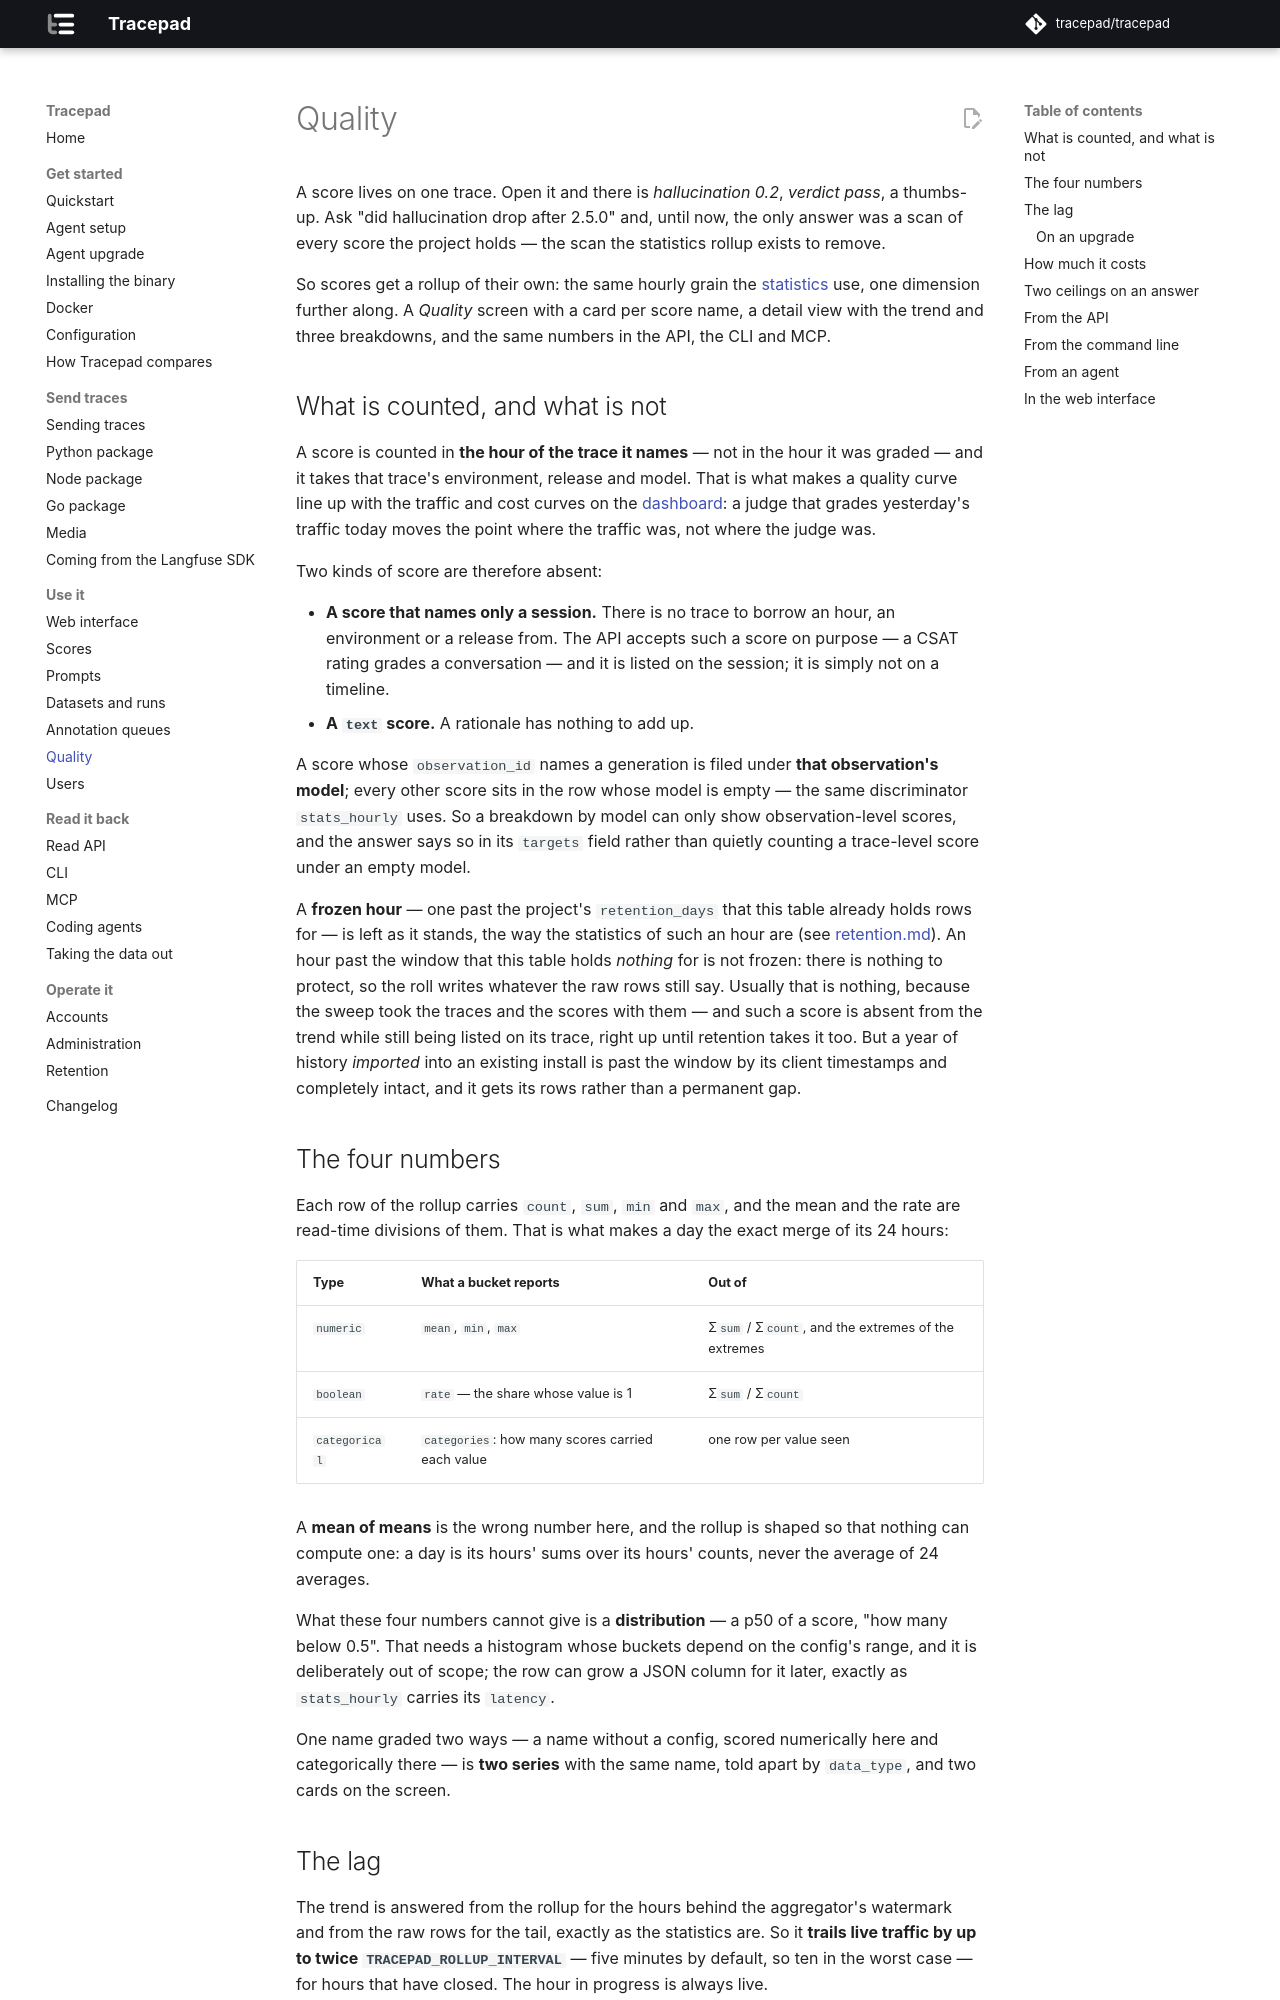

repository: tracepad/tracepad · page: dev/quality/index.html · generator: mkdocs

# Quality

A score lives on one trace. Open it and there is *hallucination 0.2*, *verdict
pass*, a thumbs-up. Ask "did hallucination drop after 2.5.0" and, until now,
the only answer was a scan of every score the project holds — the scan the
statistics rollup exists to remove.

So scores get a rollup of their own: the same hourly grain the
[statistics](api.md#where-the-numbers-come-from) use, one dimension further
along. A *Quality* screen with a card per score name, a detail view with the
trend and three breakdowns, and the same numbers in the API, the CLI and MCP.

## What is counted, and what is not

A score is counted in **the hour of the trace it names** — not in the hour it
was graded — and it takes that trace's environment, release and model. That is
what makes a quality curve line up with the traffic and cost curves on the
[dashboard](ui.md#dashboard): a judge that grades yesterday's traffic today
moves the point where the traffic was, not where the judge was.

Two kinds of score are therefore absent:

- **A score that names only a session.** There is no trace to borrow an hour, an
  environment or a release from. The API accepts such a score on purpose — a
  CSAT rating grades a conversation — and it is listed on the session; it is
  simply not on a timeline.
- **A `text` score.** A rationale has nothing to add up.

A score whose `observation_id` names a generation is filed under **that
observation's model**; every other score sits in the row whose model is empty —
the same discriminator `stats_hourly` uses. So a breakdown by model can only
show observation-level scores, and the answer says so in its `targets` field
rather than quietly counting a trace-level score under an empty model.

A **frozen hour** — one past the project's `retention_days` that this table
already holds rows for — is left as it stands, the way the statistics of such
an hour are (see [retention.md](retention.md#what-outlives-what)). An hour past
the window that this table holds *nothing* for is not frozen: there is nothing
to protect, so the roll writes whatever the raw rows still say. Usually that is
nothing, because the sweep took the traces and the scores with them — and such
a score is absent from the trend while still being listed on its trace, right
up until retention takes it too. But a year of history *imported* into an
existing install is past the window by its client timestamps and completely
intact, and it gets its rows rather than a permanent gap.

## The four numbers

Each row of the rollup carries `count`, `sum`, `min` and `max`, and the mean
and the rate are read-time divisions of them. That is what makes a day the
exact merge of its 24 hours:

| Type | What a bucket reports | Out of |
|---|---|---|
| `numeric` | `mean`, `min`, `max` | Σ`sum` / Σ`count`, and the extremes of the extremes |
| `boolean` | `rate` — the share whose value is 1 | Σ`sum` / Σ`count` |
| `categorical` | `categories`: how many scores carried each value | one row per value seen |

A **mean of means** is the wrong number here, and the rollup is shaped so that
nothing can compute one: a day is its hours' sums over its hours' counts, never
the average of 24 averages.

What these four numbers cannot give is a **distribution** — a p50 of a score,
"how many below 0.5". That needs a histogram whose buckets depend on the
config's range, and it is deliberately out of scope; the row can grow a JSON
column for it later, exactly as `stats_hourly` carries its `latency`.

One name graded two ways — a name without a config, scored numerically here and
categorically there — is **two series** with the same name, told apart by
`data_type`, and two cards on the screen.
